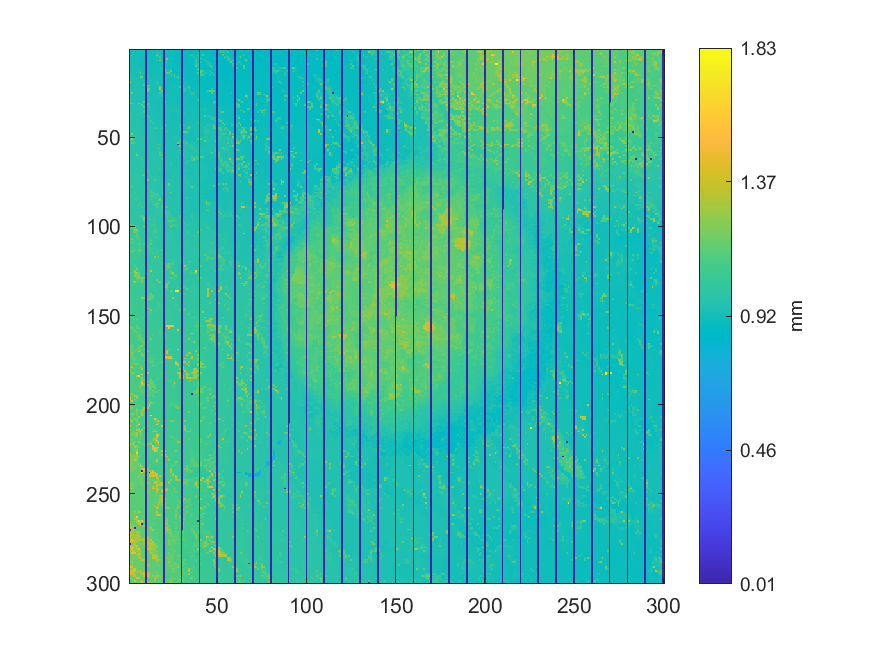

The file beside this chart, header and first rows:
0.912450767113823, 0.913115264265967, 0.959673781833988, 0.916000580847647, 0.916289112505815, 0.913963372473309, 0.914732790228424, 0.912625634785439, 0.911742553043774, 0, 0.912503227415308, 0.912337103127272, 0.912162235455655, 0.910632143329006, 0.907493268623481, 0.907528242157805, 0.90274561133908, 0.899423125578358, 0.899326948358968, 0, 0.899029673317219, 0.896406658242965, 0.896179330269863, 0.890950786888515
0.9135, 0.9134, 0.9576, 0.9146, 0.9147, 0.9148, 0.9142, 0.9143, 0.9136, 0, 0.9122, 0.9117, 0.9115, 0.9114, 0.912, 0.9056, 0.9567, 0.8993, 0.8978, 0, 0.8972, 0.8946, 0.8938, 0.8947
0.915, 0.9141, 0.9392, 0.9168, 0.9154, 0.9149, 0.9149, 0.9144, 0.913, 0, 0.9116, 0.9114, 0.9118, 0.9119, 0.9107, 0.9598, 0.9328, 1.077, 0.8946, 0, 0.8939, 0.8939, 0.8946, 0.8945
0.9165, 0.9177, 0.917, 0.9184, 0.9167, 0.9154, 0.9168, 0.9143, 0.9134, 0, 0.9115, 0.9114, 0.9096, 0.912, 0.9101, 1.184, 0.9582, 0.8977, 0.8946, 0, 0.8948, 0.8951, 0.8964, 0.8956
0.918, 0.9168, 0.9182, 0.9187, 0.9183, 0.915, 0.9144, 0.9122, 0.9132, 0, 0.9112, 0.9114, 0.91, 0.9093, 0.9094, 0.9392, 0.9494, 1.072, 0.8969, 0, 0.8956, 0.8965, 0.9085, 0.8976
0.9197, 0.9207, 0.918, 0.9187, 0.9202, 0.9207, 0.9101, 0.9116, 0.9104, 0, 0.9111, 0.9109, 0.9101, 0.9104, 0.9246, 0.9289, 0.9277, 0.9571, 0.9548, 0, 0.9396, 1.207, 0.9107, 0.8982
0.9233, 0.9231, 0.9209, 0.9201, 0.9198, 0.9151, 0.9122, 0.912, 0.9127, 0, 0.9116, 0.9113, 0.9113, 0.9131, 0.9131, 0.9975, 0.9108, 1.215, 0.9522, 0, 0.9525, 0.9483, 0.8999, 0.8997
0.9245, 0.9247, 0.924, 0.9227, 0.9214, 0.9279, 0.9147, 0.9128, 0.9124, 0, 0.9115, 0.9114, 0.912, 0.9128, 0.9154, 0.9142, 0.9096, 0.9078, 0.9486, 0, 0.9319, 0.9464, 0.9016, 0.8996
0.9253, 0.9269, 0.9271, 0.9236, 0.9238, 0.9203, 0.9272, 0.9188, 0.9129, 0, 0.9126, 0.9121, 0.9156, 0.9147, 0.9156, 0.915, 0.9106, 0.9095, 0.9387, 0, 0.9021, 0.9034, 0.9033, 0.8996
0.9277, 0.9306, 0.9301, 0.9297, 0.9284, 0.9188, 0.9187, 0.9176, 0.9149, 0, 0.9142, 0.9155, 0.9153, 0.9151, 0.9162, 0.9146, 0.9113, 0.9099, 0.9102, 0, 0.9029, 0.9029, 0.903, 0.9028
0.9306, 0.9314, 0.9306, 0.9297, 0.9299, 0.9266, 0.9204, 0.9204, 0.9153, 0, 0.9147, 0.9148, 0.9152, 0.9149, 0.9161, 0.9146, 0.9139, 0.9125, 0.9815, 0, 0.9362, 0.903, 0.9027, 0.9031
0.9326, 0.9311, 0.9309, 0.9306, 0.9297, 0.9353, 1.049, 0.9204, 0.9178, 0, 0.9149, 0.9153, 0.9172, 0.917, 0.9155, 0.9154, 0.9147, 0.9176, 0.9276, 0, 1.079, 0.9338, 0.9282, 0.9424
0.9324, 0.9323, 0.9329, 0.9299, 0.9299, 0.9307, 1.021, 0.9178, 0.9178, 0, 0.9186, 0.9159, 0.919, 0.9196, 0.9191, 0.918, 0.9171, 0.9172, 0.9164, 0, 1.082, 0.928, 0.9293, 1.171
0.935, 0.9342, 0.9325, 0.9331, 0.9328, 0.9308, 1.121, 0.9187, 0.9191, 0, 0.9204, 0.9209, 0.9205, 0.9205, 0.9199, 0.9187, 0.917, 0.9167, 0.9156, 0, 0.9153, 1.144, 1.152, 0.9388
0.9339, 0.9343, 0.9346, 0.9334, 0.9322, 0.931, 0.9417, 0.9194, 0.9198, 0, 0.9212, 0.9217, 0.9206, 0.9201, 0.9197, 0.9206, 0.9185, 0.9157, 0.9152, 0, 0.9159, 0.9153, 0.915, 0.997
0.936, 0.9357, 0.9355, 0.9351, 0.9333, 0.9339, 1.199, 1.192, 0.9204, 0, 0.9396, 0.9233, 0.9208, 0.9212, 0.9217, 0.9224, 0.9175, 0.9165, 0.9154, 0, 0.9139, 0.9137, 0.9143, 0.9094
0.9392, 0.9385, 0.9366, 0.9347, 0.9351, 0.9351, 0.9413, 0.9426, 0.9213, 0, 0.9211, 0.9231, 0.9243, 0.9267, 0.9232, 0.9228, 0.9189, 0.9179, 0.9184, 0, 0.916, 0.9138, 0.9137, 0.911
0.9414, 0.9386, 0.938, 0.9369, 0.9351, 0.9342, 0.9348, 0.9512, 0.9438, 0, 0.9224, 0.9392, 0.9265, 0.9264, 0.9269, 0.9235, 0.9178, 0.9177, 0.9176, 0, 0.9176, 0.9148, 0.912, 0.9085
1.235, 0.9405, 0.9387, 0.9385, 0.9357, 0.9354, 0.9357, 0.9322, 0.9452, 0, 0.9233, 0.9232, 0.9263, 0.9262, 0.9263, 1.045, 0.9366, 0.9173, 0.9179, 0, 0.9183, 0.9226, 0.9097, 0.9083
0.945, 0.943, 0.9415, 0.9415, 0.9377, 0.9355, 0.9343, 0.9319, 1.034, 0, 0.9234, 0.9232, 0.9266, 0.9273, 0.9275, 0.9359, 1.041, 0.9182, 0.9188, 0, 0.9186, 0.912, 0.9096, 0.9086
0.9453, 0.945, 0.9444, 0.9409, 0.9403, 0.9378, 0.9351, 0.9342, 1.172, 0, 1.164, 1.204, 0.9447, 0.9295, 0.9254, 0.9245, 0.9392, 0.918, 0.9177, 0, 0.9153, 0.9148, 0.9203, 0.9192
0.9486, 0.9467, 0.9458, 0.9438, 0.9416, 0.9403, 0.9359, 0.9349, 0.9349, 0, 1.057, 0.9479, 0.9302, 0.9296, 0.9292, 0.9243, 0.9245, 1.221, 0.9158, 0, 0.913, 0.9124, 0.9127, 0.9162
0.9497, 0.949, 0.9451, 0.9447, 0.942, 0.9426, 0.938, 0.9362, 0.9523, 0, 1.161, 1.298, 0.9318, 0.9301, 0.93, 0.9256, 0.9367, 1.381, 0.9149, 0, 0.9116, 0.9113, 0.914, 0.9152
0.9505, 0.9491, 0.9486, 0.9461, 0.9432, 0.9414, 0.9399, 0.9371, 0.9363, 0, 1.154, 0.9335, 0.9326, 0.9295, 0.9307, 0.9327, 0.9326, 0.9347, 1.185, 0, 0.9133, 0.9136, 0.9141, 0.916
0.9514, 1.206, 0.9555, 0.9455, 0.9445, 0.9431, 0.9406, 0.9342, 0.9369, 0, 0.9349, 0.9332, 0.9317, 0.9297, 0.9294, 0.9352, 0.9346, 1.099, 0.9356, 0, 0.9147, 0.9145, 0.9152, 0.9149
0.9541, 0.948, 0.9426, 0.9432, 0.9434, 0.9427, 0.9404, 0.9388, 0.9365, 0, 0.9348, 0.9349, 0.9313, 0.9304, 0.9308, 0.9338, 0.9359, 0.951, 0.9388, 0, 0.9162, 0.9161, 0.9163, 0.9168
0.9489, 0.9461, 0.9451, 0.9447, 0.9445, 0.9449, 0.9403, 0.939, 0.9367, 0, 0.9368, 0.9359, 0.9318, 0.9306, 0.9293, 0.9353, 0.9357, 0.9397, 0.9402, 0, 0.918, 0.9173, 0.9175, 0.9178
0.9486, 0.9447, 0.9451, 0.9452, 0.9453, 0.9451, 0.9418, 0.9405, 0.9377, 0, 0.9362, 0.9369, 0.9326, 0.932, 0.9313, 0.9281, 0.9397, 0.9242, 0.9228, 0, 0.9202, 0.9182, 0.9176, 0.9191
1.096, 0.9473, 0.9447, 0.948, 0.9461, 0.9448, 0.9453, 0.9449, 0.939, 0, 0.9366, 0.9372, 0.934, 0.9324, 0.9276, 0.9269, 0.9266, 0.9399, 0.9399, 0, 0.92, 0.9204, 0.9202, 0.9202
1.121, 0.9513, 0.9818, 0.9476, 0.9471, 0.9489, 0.9471, 0.9455, 1.144, 0, 0.9369, 0.9364, 0.9363, 0.9318, 0.9272, 0.9273, 0.9272, 0.9247, 0.925, 0, 1.086, 0.9216, 0.9219, 0.9204
1.167, 1.169, 0.9522, 0.9507, 0.9544, 1.162, 0.9559, 0.9573, 0.9548, 0, 1.083, 0.9386, 0.9374, 0.9327, 0.9304, 0.9292, 0.9264, 0.9251, 0.9259, 0, 0.9254, 0.9233, 0.9231, 0.9238
0.9583, 0.9559, 0.9545, 0.9521, 0.9515, 0.9528, 0.9513, 1.142, 0.9508, 0, 1.078, 0.938, 0.9367, 0.9352, 0.9323, 0.9304, 0.9257, 0.9253, 0.9271, 0, 0.9268, 0.9265, 0.9268, 0.9263
0.9599, 0.9577, 0.9564, 0.954, 0.9535, 0.9534, 0.9508, 0.9509, 1.132, 0, 0.9404, 1.131, 0.936, 0.934, 0.9347, 0.9325, 0.9308, 0.9303, 0.9287, 0, 0.93, 0.9286, 0.9297, 0.9295
0.9627, 0.9584, 0.9573, 0.9568, 0.9538, 0.9537, 0.9536, 0.9508, 0.9421, 0, 0.9417, 0.939, 0.9382, 0.9334, 0.9326, 0.9324, 0.9317, 0.9304, 0.931, 0, 0.9292, 0.9312, 0.9304, 0.9292
0.9611, 0.9609, 0.9589, 0.9579, 0.9526, 0.9537, 0.9537, 0.9511, 1.106, 0, 0.9417, 0.9397, 0.9368, 0.9364, 0.9345, 0.9317, 0.9325, 0.9318, 0.9326, 0, 0.9317, 0.9324, 0.9318, 0.9311
0.9609, 0.9599, 0.9576, 0.9576, 0.9566, 0.9528, 0.9538, 0.9537, 1.1, 0, 0.9405, 0.939, 0.9388, 0.9344, 0.9332, 0.9317, 0.932, 0.9317, 0.9312, 0, 0.9308, 0.9324, 0.9323, 0.9298
0.9588, 0.9595, 0.9594, 0.9584, 0.9548, 0.9569, 0.9566, 0.9563, 0.9451, 0, 0.9403, 0.9393, 0.9382, 0.9343, 0.933, 0.9305, 0.931, 0.9319, 0.9316, 0, 0.9296, 0.9303, 0.9334, 0.927
0.9597, 0.9595, 0.9587, 0.9555, 0.9564, 0.956, 0.9566, 0.9565, 0.9497, 0, 1.095, 0.9392, 0.939, 0.935, 0.934, 0.9295, 0.933, 0.9325, 0.9292, 0, 0.9295, 0.9309, 0.9304, 0.9281
0.9599, 0.9587, 0.9584, 0.9575, 0.9558, 0.9557, 0.9506, 0.9502, 0.9505, 0, 0.9477, 1.109, 0.9381, 0.9362, 0.9341, 0.934, 0.933, 0.9327, 0.9299, 0, 0.9296, 0.9295, 0.928, 0.9281
0.9614, 0.9597, 0.9592, 0.9588, 0.9574, 0.9568, 0.9522, 0.9516, 0.9482, 0, 0.9477, 0.9486, 0.9393, 0.9372, 0.9364, 0.935, 0.935, 0.9344, 0.9311, 0, 0.9294, 0.9292, 0.9283, 0.9294
0.9628, 0.9619, 0.9612, 0.9603, 0.9565, 0.956, 0.9564, 0.9535, 0.9507, 0, 0.9517, 0.949, 1.058, 0.9392, 0.9391, 0.9383, 0.9385, 0.9374, 0.9351, 0, 0.9304, 0.9305, 0.9305, 0.9294
0.9627, 0.9627, 0.9627, 0.9623, 0.9607, 0.9571, 0.9558, 0.9554, 0.9542, 0, 0.9506, 0.9507, 0.9506, 1.06, 0.9387, 0.9391, 0.9388, 0.9392, 0.9388, 0, 0.9326, 0.9303, 0.9297, 0.9306
0.9626, 0.9631, 0.9626, 0.9627, 0.9619, 0.9582, 0.957, 0.9556, 0.9494, 0, 0.9533, 0.9506, 0.951, 0.9522, 0.9391, 0.9392, 0.9393, 0.939, 0.9367, 0, 1.154, 0.9313, 0.93, 0.931
0.9624, 0.9611, 0.9619, 0.9635, 0.9661, 0.9582, 0.9568, 0.9554, 0.9555, 0, 0.9555, 0.9527, 0.9516, 0.9513, 0.9518, 0.9391, 0.9402, 0.9393, 0.9365, 0, 0.9361, 0.9399, 0.9271, 0.9283
0.9632, 0.9629, 0.9628, 0.9647, 0.9655, 0.9614, 0.9571, 0.9559, 0.9555, 0, 0.9556, 0.9544, 0.9505, 0.9508, 1.045, 1.039, 0.944, 0.9458, 1.063, 0, 0.9344, 0.9298, 0.9285, 0.9284
0.963, 0.9632, 0.9633, 0.9642, 0.9643, 0.9644, 0.9627, 0.9564, 0.9552, 0, 0.956, 0.9553, 0.9535, 0.9516, 0.9481, 0.9487, 0.9456, 0.9462, 0.9465, 0, 1.015, 0.9312, 0.9299, 0.9311
1.012, 0.9628, 0.9626, 0.9639, 0.9653, 0.9648, 0.9617, 0.9597, 0.9565, 0, 0.9567, 0.9548, 0.9536, 0.9539, 0.9509, 0.9417, 0.9433, 0.946, 0.946, 0, 0.9407, 1.004, 0.9308, 0.9316
0.9814, 1.292, 0.9629, 0.9629, 0.9644, 0.9657, 0.9657, 0.9607, 0.9579, 0, 0.9566, 0.9558, 0.9547, 0.9547, 0.9546, 0.9427, 0.9434, 0.9449, 0.9418, 0, 0.9417, 0.9397, 0.9338, 0.9341
0.9797, 0.9798, 0.9657, 0.9641, 0.9639, 0.9656, 0.9651, 0.9641, 0.9639, 0, 0.957, 0.9568, 0.9542, 0.9538, 0.9528, 0.9521, 0.9439, 0.9422, 0.9414, 0, 0.9404, 0.9397, 0.9413, 0.9356
0.979, 0.979, 1.024, 0.965, 0.9651, 0.9647, 0.9646, 0.9647, 0.9735, 0, 0.9738, 0.9569, 0.9565, 0.9547, 0.9524, 0.953, 0.9507, 0.9427, 0.9413, 0, 0.9393, 0.9402, 0.9402, 0.9373
1.037, 1.34, 0.9872, 0.9761, 0.9644, 0.9653, 0.9655, 0.9647, 0.9747, 0, 0.9878, 0.9713, 0.9656, 0.9569, 0.9539, 0.953, 0.9508, 0.9425, 0.9395, 0, 0.9387, 0.9378, 0.9387, 0.9387
1.009, 1.038, 0.9879, 1.014, 0.9664, 0.9657, 0.9659, 0.9688, 0.9682, 0, 0.9662, 0.9623, 0.9595, 0.9546, 0.9553, 0.9511, 0.9489, 0.9431, 0.9398, 0, 0.9381, 0.9372, 0.9378, 0.9388
1.007, 1.132, 1.134, 0.9915, 0.9807, 0.9659, 0.9662, 0.9682, 0.9686, 0, 0.9607, 0.9601, 0.9598, 0.9572, 0.9565, 0.9534, 0.9492, 0.9473, 0.94, 0, 0.9386, 0.9384, 0.9385, 0.9394
0.9672, 0.9664, 1.066, 0.964, 0.9879, 0.9666, 0.9673, 0.9679, 0.9645, 0, 0.9635, 0.9618, 0.96, 0.9596, 0.9591, 1.026, 1.025, 1.094, 0.9428, 0, 0.9399, 0.9388, 0.9395, 0.9398
0.9679, 0.968, 0.967, 0.9662, 0.9657, 0.9652, 0.9635, 0.9674, 0.967, 0, 0.9643, 0.9631, 0.9612, 0.9612, 0.9617, 0.9605, 0.9521, 0.9511, 0.9448, 0, 0.9418, 0.9415, 0.9397, 0.9387
0.9721, 0.9709, 0.9668, 0.9663, 0.9677, 0.9696, 0.9685, 0.9668, 0.9659, 0, 0.9665, 0.9638, 0.9632, 0.9629, 0.9627, 0.9602, 1.144, 0.9507, 0.9447, 0, 0.9438, 0.9416, 0.9414, 0.9425
1.042, 0.9732, 1.023, 0.969, 0.9687, 0.9687, 0.9675, 0.9662, 0.967, 0, 0.9665, 0.9646, 0.9638, 0.9633, 0.9624, 0.963, 0.9782, 0.9973, 0.9474, 0, 0.9475, 0.945, 0.9449, 0.9451
0.9761, 0.9756, 0.9747, 0.9744, 0.97, 0.9681, 0.9687, 0.9676, 0.9666, 0, 0.9682, 0.9658, 0.9659, 0.9663, 0.9658, 0.9612, 1.119, 0.979, 0.9489, 0, 0.9479, 0.9465, 0.9453, 0.9454
0.9771, 0.9757, 0.9763, 0.978, 1.006, 0.9698, 0.9705, 0.9689, 0.9684, 0, 0.9676, 0.9683, 0.9671, 0.967, 0.9632, 0.9641, 0.9644, 1.115, 0.9488, 0, 0.9479, 0.9476, 0.9465, 0.9469
0.9782, 0.9781, 0.9778, 0.9983, 1.193, 1.025, 0.9834, 0.9696, 0.966, 0, 0.9664, 0.968, 0.9684, 0.9638, 0.9638, 0.9642, 0.9645, 1.112, 1.115, 0, 0.9478, 0.948, 0.9467, 0.9465
0.981, 0.9806, 0.9802, 0.9805, 0.9861, 0.9785, 0.9782, 0.9697, 0.9678, 0, 0.9677, 0.9686, 0.9664, 0.9647, 0.9645, 0.9652, 0.9644, 0.961, 0.957, 0, 0.9508, 0.9489, 0.9463, 0.9467
... 239 more rows
